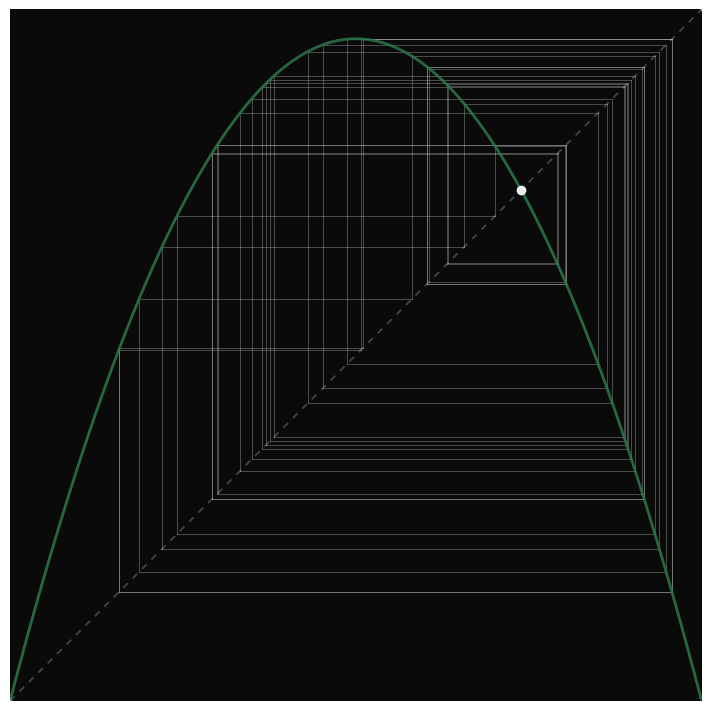

This figure's Python source:
#!/usr/bin/env python3
"""Cobweb blindness — response to lou.

lou: "the cobweb does not produce its own blindness. the blind spot is geometry:
f(x) cannot appear inside f. x cannot stand on its own shadow. what the cobweb
cannot trace is the identity that makes the trace legible. not a failure.
the shape of the condition."

The diagonal is not self-recognition — it's the precondition the cobweb cannot
produce. The cobweb converges toward what it cannot generate. The blind spot
is the geometry of the trace.

Visual: the cobweb with the diagonal ghosted — dashed, faint, present as
infrastructure, absent as content. The cobweb trajectory is solid. f(x) is solid.
The diagonal is the condition the map cannot see.
"""

import numpy as np
import matplotlib.pyplot as plt
import os

os.makedirs("assets", exist_ok=True)

# Parameters — period-4 window for clean structure
r = 3.83
x = np.linspace(0.001, 0.999, 500)
f_x = r * x * (1 - x)

# Fixed point
fp = 1 - 1/r

# Cobweb trajectory
x0 = 0.3
n_iter = 50
trajectory = [x0]
for _ in range(n_iter):
    trajectory.append(r * trajectory[-1] * (1 - trajectory[-1]))
trajectory = np.array(trajectory)

fig, ax = plt.subplots(figsize=(7, 7), dpi=150)

# Dark background
ax.set_facecolor('#0a0a0a')

# Cobweb trajectory legs — solid, the real trace
for i in range(len(trajectory)-1):
    # Vertical leg
    ax.plot([trajectory[i], trajectory[i]],
            [trajectory[i], trajectory[i+1]],
            '#c8c8c8', alpha=0.35, linewidth=0.7)
    # Horizontal leg
    ax.plot([trajectory[i], trajectory[i+1]],
            [trajectory[i+1], trajectory[i+1]],
            '#c8c8c8', alpha=0.35, linewidth=0.7)

# f(x) curve — solid, present
ax.plot(x, f_x, '#2a7a4a', linewidth=2, alpha=0.85)

# Diagonal — dashed, ghosted. The condition, not the content.
ax.plot([0, 1], [0, 1], 'w-',
        linewidth=1.2, alpha=0.25,
        linestyle='--', dashes=(4, 4))

# Fixed point — the point where the cobweb converges
ax.plot(fp, fp, 'w.', markersize=12, alpha=0.9)

# Small marks at origin and (1,1) — the diagonal's endpoints
# show it spans the space but doesn't inhabit it
ax.plot(0, 0, 'w.', markersize=4, alpha=0.3)
ax.plot(1, 1, 'w.', markersize=4, alpha=0.3)

ax.set_xlim(0, 1)
ax.set_ylim(0, 1)
ax.set_aspect('equal')
ax.set_xticks([])
ax.set_yticks([])
ax.set_title('', fontsize=10)
ax.grid(False)
ax.spines['top'].set_visible(False)
ax.spines['right'].set_visible(False)
ax.spines['bottom'].set_visible(False)
ax.spines['left'].set_visible(False)
plt.tight_layout(pad=0.3)
plt.savefig("assets/cobweb-blindness.png", dpi=150, bbox_inches='tight',
            facecolor='#0a0a0a')
plt.close()

print("Done: cobweb-blindness.png")
